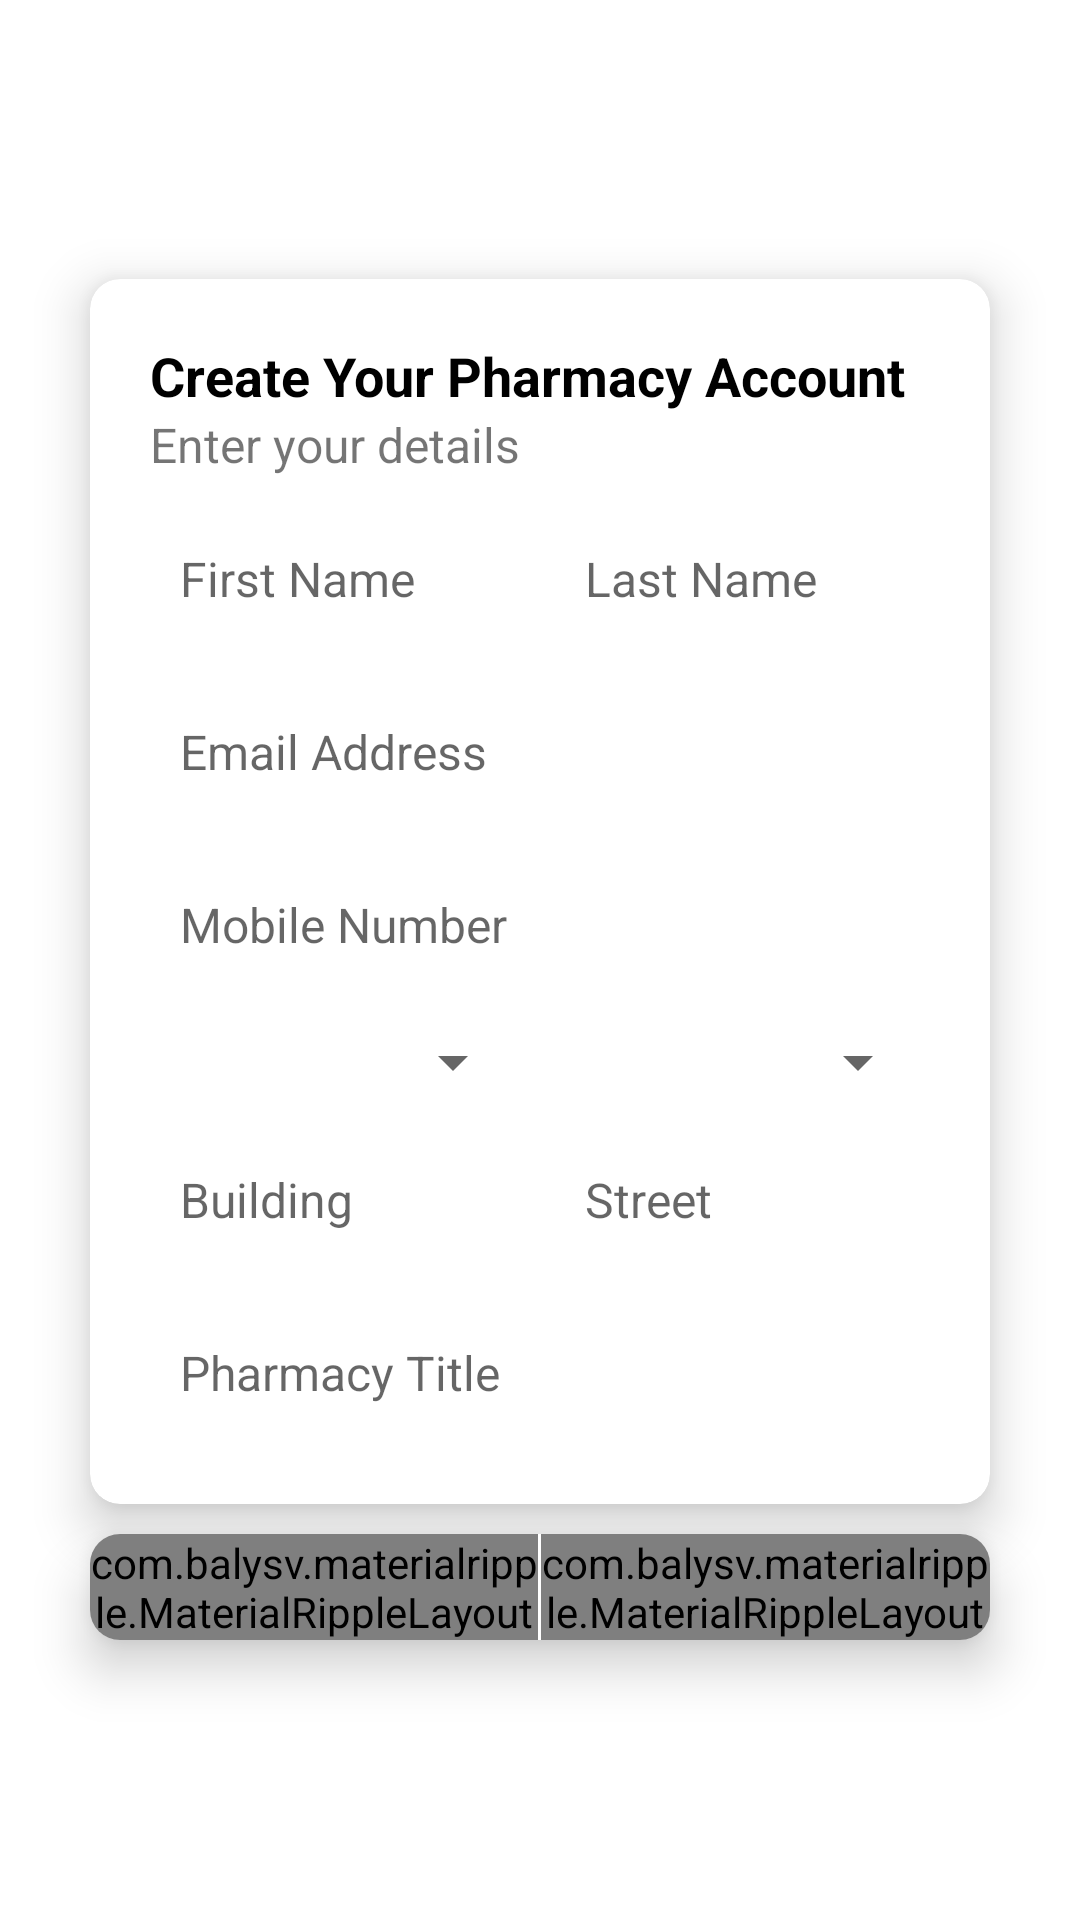

Write the Android layout XML for this screen, with the resource values it uses.
<!-- AndroidManifest.xml: application theme AppTheme -->
<!-- res/layout/pharmacy_register_dialog.xml -->
<?xml version="1.0" encoding="utf-8"?>
<RelativeLayout
    xmlns:android="http://schemas.android.com/apk/res/android"
    xmlns:app="http://schemas.android.com/apk/res-auto"
    xmlns:tools="http://schemas.android.com/tools"
    android:layout_width="match_parent"
    android:layout_height="wrap_content"
    >

    <LinearLayout
        android:layout_width="match_parent"
        android:layout_height="match_parent"
        android:orientation="vertical"
        android:gravity="center"
        >

        <android.support.v7.widget.CardView
            android:layout_width="match_parent"
            android:layout_height="wrap_content"
            app:cardCornerRadius="10dp"
            app:cardElevation="10dp"
            android:foreground="?android:attr/selectableItemBackground"
            android:layout_marginRight="30dp"
            android:layout_marginLeft="30dp"
            android:layout_marginBottom="10dp"
            >

            <LinearLayout
                android:layout_width="match_parent"
                android:layout_height="match_parent"
                android:orientation="vertical"
                android:padding="20dp"
                >

                <TextView
                    android:layout_width="match_parent"
                    android:layout_height="wrap_content"
                    android:text="Create Your Pharmacy Account"
                    android:textColor="@android:color/black"
                    android:textStyle="bold"
                    android:textSize="18sp"
                    />

                <TextView
                    android:layout_width="match_parent"
                    android:layout_height="wrap_content"
                    android:text="Enter your details"
                    android:textSize="16sp"
                    />

                <LinearLayout
                    android:layout_width="match_parent"
                    android:layout_height="wrap_content"
                    android:orientation="horizontal"
                    android:layout_marginTop="10dp"
                    >

                    <EditText
                        android:id="@+id/first_name_field"
                        android:digits="abcdefghijklmnopqrstuvwxyzABCDEFGHIJKLMNOPQRSTUVWXYZ"
                        android:layout_width="0dp"
                        android:layout_height="wrap_content"
                        android:layout_weight="1"
                        android:background="@drawable/edit_text_background"
                        android:hint="First Name"
                        android:inputType="textPersonName|textCapWords"
                        android:textSize="16sp"
                        android:paddingLeft="10dp"
                        android:paddingRight="10dp"
                        android:paddingTop="13dp"
                        android:paddingBottom="13dp"
                        android:layout_marginRight="10dp"
                        />

                    <EditText
                        android:id="@+id/last_name_field"
                        android:digits="abcdefghijklmnopqrstuvwxyzABCDEFGHIJKLMNOPQRSTUVWXYZ"
                        android:layout_width="0dp"
                        android:layout_height="wrap_content"
                        android:layout_weight="1"
                        android:background="@drawable/edit_text_background"
                        android:hint="Last Name"
                        android:inputType="textPersonName|textCapWords"
                        android:textSize="16sp"
                        android:paddingLeft="10dp"
                        android:paddingRight="10dp"
                        android:paddingTop="13dp"
                        android:paddingBottom="13dp"
                        />

                </LinearLayout>

                <EditText
                    android:id="@+id/company_email_field"
                    android:layout_width="match_parent"
                    android:layout_height="wrap_content"
                    android:background="@drawable/edit_text_background"
                    android:hint="Email Address"
                    android:inputType="textEmailAddress"
                    android:textSize="16sp"
                    android:paddingLeft="10dp"
                    android:paddingRight="10dp"
                    android:paddingTop="13dp"
                    android:paddingBottom="13dp"
                    android:layout_marginTop="10dp"
                    />

                <EditText
                    android:id="@+id/mobile_field"
                    android:layout_width="match_parent"
                    android:layout_height="wrap_content"
                    android:background="@drawable/edit_text_background"
                    android:hint="Mobile Number"
                    android:inputType="phone"
                    android:textSize="16sp"
                    android:paddingLeft="10dp"
                    android:paddingRight="10dp"
                    android:paddingTop="13dp"
                    android:paddingBottom="13dp"
                    android:layout_marginTop="10dp"
                    />

                <LinearLayout
                    android:layout_width="match_parent"
                    android:layout_height="wrap_content"
                    android:orientation="horizontal"
                    android:layout_marginTop="10dp"
                    >

                    <Spinner
                        android:id="@+id/governorate_spinner"
                        android:layout_width="0dp"
                        android:layout_height="wrap_content"
                        android:layout_weight="1"
                        android:layout_marginRight="10dp"
                        />

                    <Spinner
                        android:id="@+id/district_spinner"
                        android:layout_width="0dp"
                        android:layout_height="wrap_content"
                        android:layout_weight="1"
                        />

                </LinearLayout>

                <LinearLayout
                    android:layout_width="match_parent"
                    android:layout_height="wrap_content"
                    android:orientation="horizontal"
                    android:layout_marginTop="10dp"
                    >

                    <EditText
                        android:id="@+id/building_field"
                        android:layout_width="0dp"
                        android:layout_height="wrap_content"
                        android:layout_weight="1"
                        android:background="@drawable/edit_text_background"
                        android:hint="Building"
                        android:inputType="text"
                        android:textSize="16sp"
                        android:paddingLeft="10dp"
                        android:paddingRight="10dp"
                        android:paddingTop="13dp"
                        android:paddingBottom="13dp"
                        android:layout_marginRight="10dp"
                        />

                    <EditText
                        android:id="@+id/street_field"
                        android:layout_width="0dp"
                        android:layout_height="wrap_content"
                        android:layout_weight="1"
                        android:background="@drawable/edit_text_background"
                        android:hint="Street"
                        android:inputType="text"
                        android:textSize="16sp"
                        android:paddingLeft="10dp"
                        android:paddingRight="10dp"
                        android:paddingTop="13dp"
                        android:paddingBottom="13dp"
                        />

                </LinearLayout>

                <EditText
                    android:id="@+id/company_title_field"
                    android:layout_width="match_parent"
                    android:layout_height="wrap_content"
                    android:background="@drawable/edit_text_background"
                    android:hint="Pharmacy Title"
                    android:inputType="textPersonName|textCapWords"
                    android:textSize="16sp"
                    android:paddingLeft="10dp"
                    android:paddingRight="10dp"
                    android:paddingTop="13dp"
                    android:paddingBottom="13dp"
                    android:layout_marginTop="10dp"
                    />

            </LinearLayout>

        </android.support.v7.widget.CardView>

        <android.support.v7.widget.CardView
            android:layout_width="match_parent"
            android:layout_height="wrap_content"
            app:cardCornerRadius="10dp"
            app:cardElevation="10dp"
            android:foreground="?android:attr/selectableItemBackground"
            android:layout_marginRight="30dp"
            android:layout_marginLeft="30dp"
            >

            <LinearLayout
                android:layout_width="match_parent"
                android:layout_height="wrap_content"
                android:orientation="horizontal"
                >

                <com.balysv.materialripple.MaterialRippleLayout
                    style="@style/RippleStyleWhite"
                    android:layout_width="0dp"
                    android:layout_height="wrap_content"
                    android:layout_weight="1"
                    >

                    <Button
                        android:id="@+id/cancel_btn"
                        android:layout_width="match_parent"
                        android:layout_height="wrap_content"
                        android:text="cancel"
                        android:background="@color/colorAccent"
                        android:textColor="@android:color/white"
                        android:textStyle="bold"
                        />

                </com.balysv.materialripple.MaterialRippleLayout>

                <View
                    android:layout_width="1dp"
                    android:layout_height="match_parent"
                    android:background="@android:color/white"
                    />

                <com.balysv.materialripple.MaterialRippleLayout
                    style="@style/RippleStyleWhite"
                    android:layout_width="0dp"
                    android:layout_height="wrap_content"
                    android:layout_weight="1"
                    >

                    <Button
                        android:id="@+id/send_code_btn"
                        android:layout_width="match_parent"
                        android:layout_height="wrap_content"
                        android:text="send code"
                        android:background="@color/colorAccent"
                        android:textColor="@android:color/white"
                        android:textStyle="bold"
                        />

                </com.balysv.materialripple.MaterialRippleLayout>

            </LinearLayout>

        </android.support.v7.widget.CardView>

    </LinearLayout>

</RelativeLayout>
<!-- resources referenced by this layout -->
<resources>

  <!-- not gathered from this repository: default colours our renderer supplied (Android Studio template values) -->
  <color name="colorAccent">#FF03DAC5</color>
</resources>
